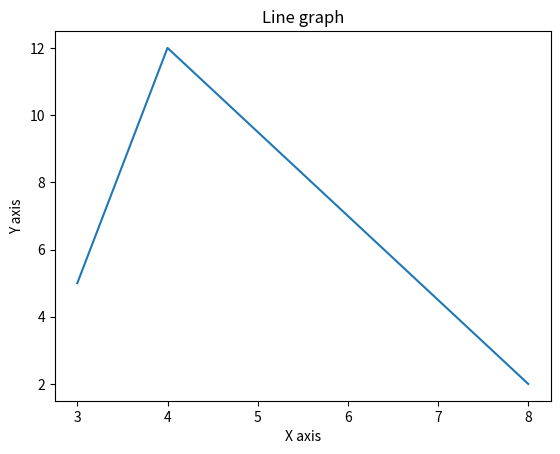

Reproduce this figure in Python.
import matplotlib.pyplot as plt 
x = [3, 4, 8] 
y = [5, 12, 2] 
plt.plot(x, y) 
plt.title('Line graph') 
plt.ylabel('Y axis') 
plt.xlabel('X axis') 
plt.show()